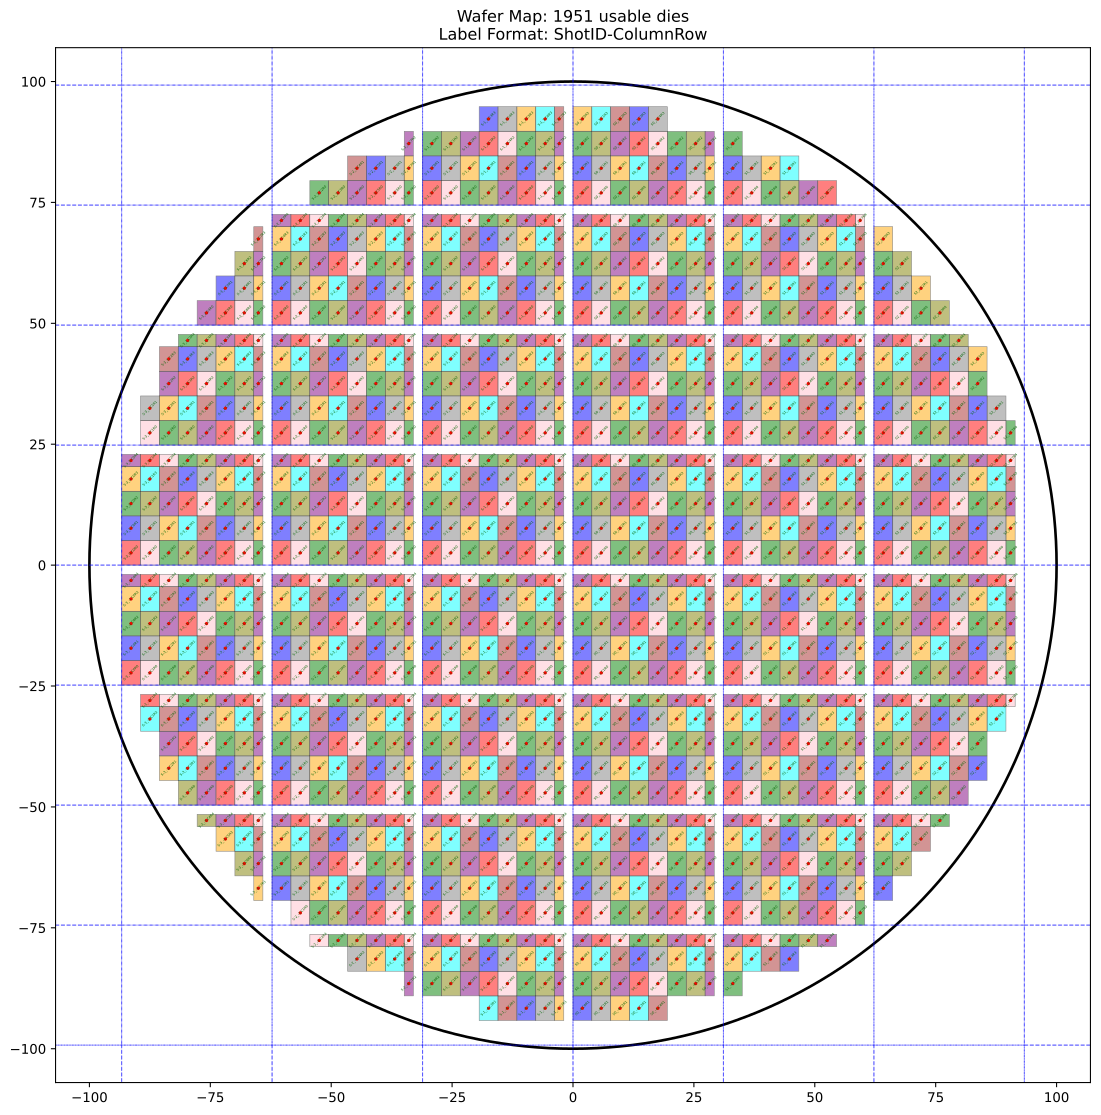

Source data for this figure (header and first rows):
X, Y, RETICLE_SHOT, COL|ROW
-94.28, -12.09, S-4_-1, C8R2
-94.28, -6.998, S-4_-1, C8R3
-94.28, -3.171, S-4_-1, C8R4
-94.28, -0.94, S-4_-1, C8R5
-94.28, 2.535, S-4_0, C8R0
-94.28, 7.629, S-4_0, C8R1
-94.28, 12.72, S-4_0, C8R2
-79.68, -50.57, S-3_-3, C3R5
-75.78, -52.8, S-3_-3, C4R4
-75.78, -50.57, S-3_-3, C4R5
-71.88, -56.63, S-3_-3, C5R3
-71.88, -52.8, S-3_-3, C5R4
-71.88, -50.57, S-3_-3, C5R5
-67.97, -61.72, S-3_-3, C6R2
-67.97, -56.63, S-3_-3, C6R3
-67.97, -52.8, S-3_-3, C6R4
-67.97, -50.57, S-3_-3, C6R5
-65.07, -66.82, S-3_-3, C7R1
-65.07, -61.72, S-3_-3, C7R2
-65.07, -56.63, S-3_-3, C7R3
-65.07, -52.8, S-3_-3, C7R4
-65.07, -50.57, S-3_-3, C7R5
-63.16, -66.82, S-3_-3, C8R1
-63.16, -61.72, S-3_-3, C8R2
-63.16, -56.63, S-3_-3, C8R3
-63.16, -52.8, S-3_-3, C8R4
-63.16, -50.57, S-3_-3, C8R5
-87.49, -31.81, S-3_-2, C1R3
-87.49, -27.99, S-3_-2, C1R4
-87.49, -25.75, S-3_-2, C1R5
-83.59, -42, S-3_-2, C2R1
-83.59, -36.91, S-3_-2, C2R2
-83.59, -31.81, S-3_-2, C2R3
-83.59, -27.99, S-3_-2, C2R4
-83.59, -25.75, S-3_-2, C2R5
-79.68, -47.09, S-3_-2, C3R0
-79.68, -42, S-3_-2, C3R1
-79.68, -36.91, S-3_-2, C3R2
-79.68, -31.81, S-3_-2, C3R3
-79.68, -27.99, S-3_-2, C3R4
-79.68, -25.75, S-3_-2, C3R5
-75.78, -47.09, S-3_-2, C4R0
-75.78, -42, S-3_-2, C4R1
-75.78, -36.91, S-3_-2, C4R2
-75.78, -31.81, S-3_-2, C4R3
-75.78, -27.99, S-3_-2, C4R4
-75.78, -25.75, S-3_-2, C4R5
-71.88, -47.09, S-3_-2, C5R0
-71.88, -42, S-3_-2, C5R1
-71.88, -36.91, S-3_-2, C5R2
-71.88, -31.81, S-3_-2, C5R3
-71.88, -27.99, S-3_-2, C5R4
-71.88, -25.75, S-3_-2, C5R5
-67.97, -47.09, S-3_-2, C6R0
-67.97, -42, S-3_-2, C6R1
-67.97, -36.91, S-3_-2, C6R2
-67.97, -31.81, S-3_-2, C6R3
-67.97, -27.99, S-3_-2, C6R4
-67.97, -25.75, S-3_-2, C6R5
-65.07, -47.09, S-3_-2, C7R0
... 1,891 more rows
